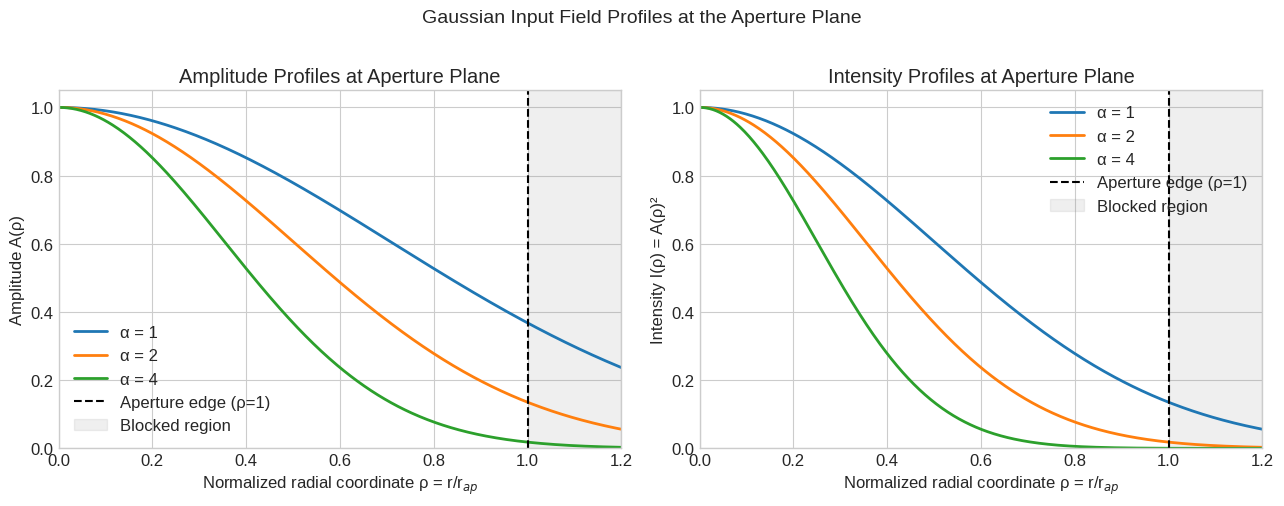
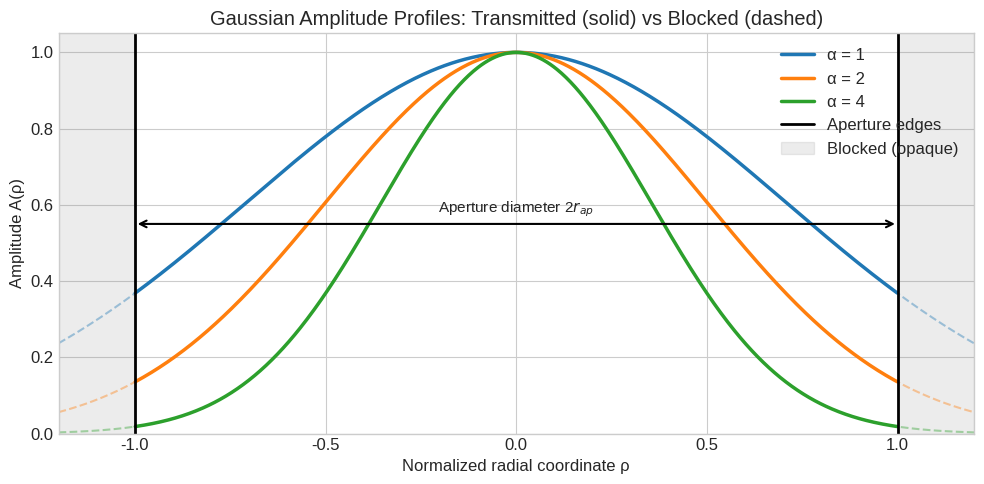
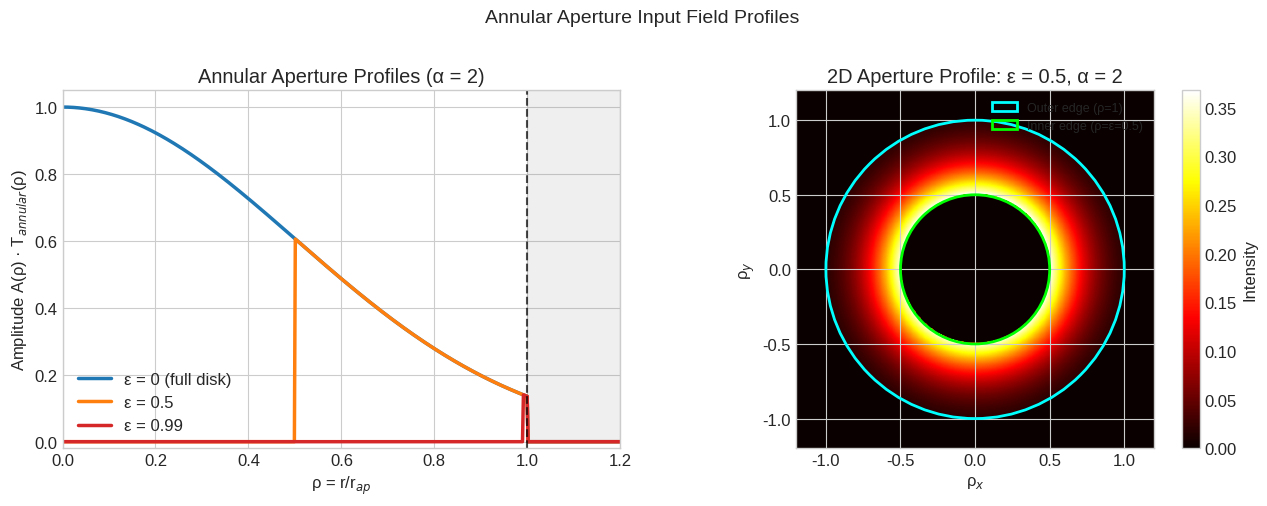
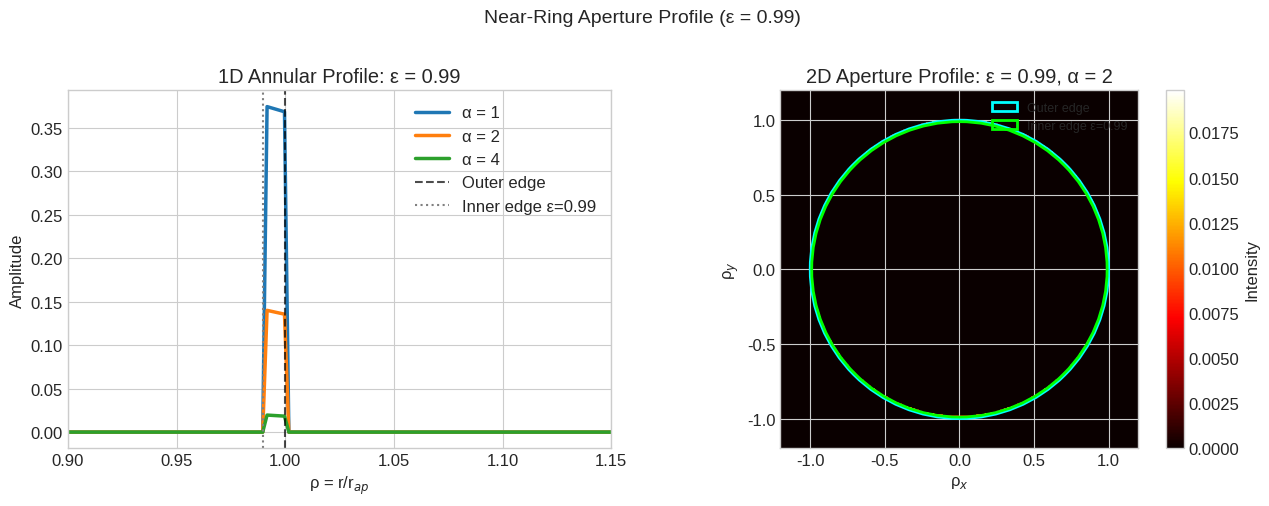
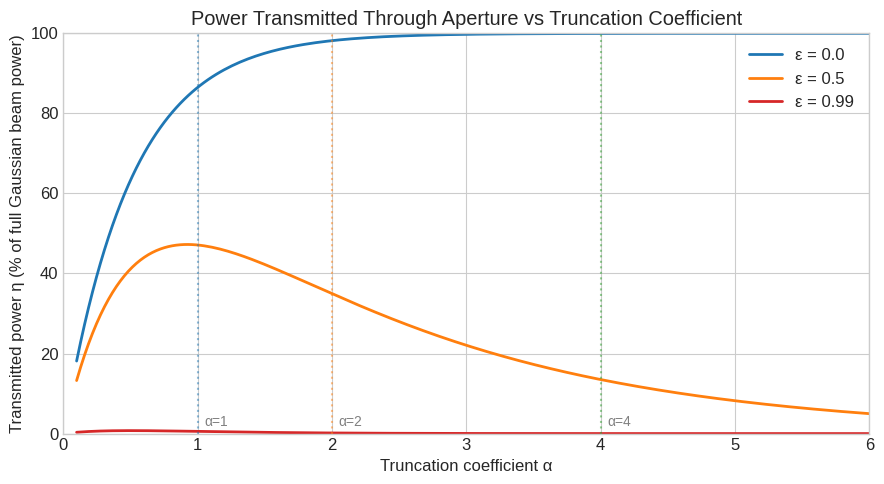

Write the Python code that produced these figures, in order.
import numpy as np
import matplotlib.pyplot as plt
import matplotlib.patches as mpatches
from matplotlib.gridspec import GridSpec

plt.style.use('seaborn-v0_8-whitegrid')
plt.rcParams.update({'font.size': 12, 'figure.dpi': 100})

# Normalized radial coordinate at the aperture plane
rho = np.linspace(0, 1.2, 500)  # extend slightly past aperture edge

# Truncation coefficients to compare
alphas = [1, 2, 4]
colors = ['tab:blue', 'tab:orange', 'tab:green']
labels = [f'α = {a}' for a in alphas]

fig, axes = plt.subplots(1, 2, figsize=(13, 5))

# --- Amplitude profiles ---
ax = axes[0]
for alpha, color, label in zip(alphas, colors, labels):
    A = np.exp(-alpha * rho**2)
    ax.plot(rho, A, color=color, lw=2, label=label)

ax.axvline(x=1.0, color='black', lw=1.5, ls='--', label='Aperture edge (ρ=1)')
ax.fill_betweenx([0, 1.05], 1.0, 1.2, alpha=0.12, color='gray', label='Blocked region')
ax.set_xlabel('Normalized radial coordinate ρ = r/r$_{ap}$')
ax.set_ylabel('Amplitude A(ρ)')
ax.set_title('Amplitude Profiles at Aperture Plane')
ax.set_xlim(0, 1.2)
ax.set_ylim(0, 1.05)
ax.legend()

# --- Intensity profiles ---
ax = axes[1]
for alpha, color, label in zip(alphas, colors, labels):
    I = np.exp(-2 * alpha * rho**2)
    ax.plot(rho, I, color=color, lw=2, label=label)

ax.axvline(x=1.0, color='black', lw=1.5, ls='--', label='Aperture edge (ρ=1)')
ax.fill_betweenx([0, 1.05], 1.0, 1.2, alpha=0.12, color='gray', label='Blocked region')
ax.set_xlabel('Normalized radial coordinate ρ = r/r$_{ap}$')
ax.set_ylabel('Intensity I(ρ) = A(ρ)²')
ax.set_title('Intensity Profiles at Aperture Plane')
ax.set_xlim(0, 1.2)
ax.set_ylim(0, 1.05)
ax.legend()

fig.suptitle('Gaussian Input Field Profiles at the Aperture Plane', fontsize=14, y=1.01)
plt.tight_layout()
plt.show()

# Print intensity at aperture edge for each α
print("Intensity at aperture edge (ρ=1):")
for alpha in alphas:
    I_edge = np.exp(-2 * alpha)
    print(f"  α = {alpha}: I(ρ=1) = exp(-{2*alpha}) = {I_edge:.4f} ({I_edge*100:.1f}% of peak)")

fig, ax = plt.subplots(figsize=(10, 5))

rho_full = np.linspace(-1.2, 1.2, 800)

# Show full Gaussian beams (symmetric about axis) with aperture mask
for alpha, color, label in zip(alphas, colors, labels):
    A = np.exp(-alpha * rho_full**2)
    # Shade transmitted portion
    mask = np.abs(rho_full) <= 1.0
    ax.plot(rho_full, A, color=color, lw=1.5, ls='--', alpha=0.4)
    ax.plot(rho_full[mask], A[mask], color=color, lw=2.5, label=label)

# Mark aperture edges
ax.axvline(x=-1.0, color='black', lw=2, ls='-')
ax.axvline(x=1.0, color='black', lw=2, ls='-', label='Aperture edges')
ax.fill_betweenx([0, 1.05], -1.2, -1.0, alpha=0.15, color='gray')
ax.fill_betweenx([0, 1.05], 1.0, 1.2, alpha=0.15, color='gray', label='Blocked (opaque)')

ax.annotate('', xy=(1.0, 0.55), xytext=(-1.0, 0.55),
            arrowprops=dict(arrowstyle='<->', color='black', lw=1.5))
ax.text(0, 0.58, 'Aperture diameter 2$r_{ap}$', ha='center', fontsize=11)

ax.set_xlabel('Normalized radial coordinate ρ')
ax.set_ylabel('Amplitude A(ρ)')
ax.set_title('Gaussian Amplitude Profiles: Transmitted (solid) vs Blocked (dashed)')
ax.set_xlim(-1.2, 1.2)
ax.set_ylim(0, 1.05)
ax.legend(loc='upper right')
plt.tight_layout()
plt.show()

# Fraction of total Gaussian beam power transmitted
print("\nFraction of total Gaussian beam power transmitted through aperture:")
for alpha in alphas:
    # Power through aperture vs total (infinite beam): 1 - exp(-2α)
    f_transmitted = 1 - np.exp(-2 * alpha)
    print(f"  α = {alpha}: {f_transmitted*100:.1f}% transmitted")

alpha_fixed = 2  # α = 2 for illustration
epsilons = [0.0, 0.5, 0.99]
eps_colors = ['tab:blue', 'tab:orange', 'tab:red']
eps_labels = ['ε = 0 (full disk)', 'ε = 0.5', 'ε = 0.99']

rho_pos = np.linspace(0, 1.2, 600)

fig, axes = plt.subplots(1, 2, figsize=(13, 5))

# --- 1D profiles ---
ax = axes[0]
for eps, color, label in zip(epsilons, eps_colors, eps_labels):
    A = np.where((rho_pos >= eps) & (rho_pos <= 1.0), np.exp(-alpha_fixed * rho_pos**2), 0.0)
    ax.plot(rho_pos, A, color=color, lw=2.5, label=label)

ax.axvline(x=1.0, color='black', lw=1.5, ls='--', alpha=0.7)
ax.fill_betweenx([0, 1.05], 1.0, 1.2, alpha=0.12, color='gray')
ax.set_xlabel('ρ = r/r$_{ap}$')
ax.set_ylabel('Amplitude A(ρ) · T$_{annular}$(ρ)')
ax.set_title(f'Annular Aperture Profiles (α = {alpha_fixed})')
ax.set_xlim(0, 1.2)
ax.set_ylim(-0.02, 1.05)
ax.legend()

# --- 2D aperture visualizations ---
ax = axes[1]

N = 300
x2d = np.linspace(-1.2, 1.2, N)
X, Y = np.meshgrid(x2d, x2d)
RHO = np.sqrt(X**2 + Y**2)

# Show the ε=0.5 annular profile in 2D
eps_show = 0.5
I2d = np.where((RHO >= eps_show) & (RHO <= 1.0), np.exp(-2 * alpha_fixed * RHO**2), 0.0)
im = ax.imshow(I2d, extent=[-1.2, 1.2, -1.2, 1.2], origin='lower',
               cmap='hot', vmin=0)
circle_outer = plt.Circle((0, 0), 1.0, fill=False, color='cyan', lw=2, label='Outer edge (ρ=1)')
circle_inner = plt.Circle((0, 0), eps_show, fill=False, color='lime', lw=2,
                           label=f'Inner edge (ρ=ε={eps_show})')
ax.add_patch(circle_outer)
ax.add_patch(circle_inner)
plt.colorbar(im, ax=ax, label='Intensity')
ax.set_title(f'2D Aperture Profile: ε = {eps_show}, α = {alpha_fixed}')
ax.set_xlabel('ρ$_x$')
ax.set_ylabel('ρ$_y$')
ax.legend(loc='upper right', fontsize=9)

fig.suptitle('Annular Aperture Input Field Profiles', fontsize=14, y=1.01)
plt.tight_layout()
plt.show()

fig, axes = plt.subplots(1, 2, figsize=(13, 5))

eps_show = 0.99
I2d_ring = np.where((RHO >= eps_show) & (RHO <= 1.0), np.exp(-2 * alpha_fixed * RHO**2), 0.0)

# 1D profile
ax = axes[0]
for alpha, color, label in zip(alphas, colors, labels):
    A = np.where((rho_pos >= eps_show) & (rho_pos <= 1.0),
                 np.exp(-alpha * rho_pos**2), 0.0)
    ax.plot(rho_pos, A, color=color, lw=2.5, label=label)
ax.axvline(x=1.0, color='black', lw=1.5, ls='--', alpha=0.7, label='Outer edge')
ax.axvline(x=eps_show, color='gray', lw=1.5, ls=':', label=f'Inner edge ε={eps_show}')
ax.set_xlabel('ρ = r/r$_{ap}$')
ax.set_ylabel('Amplitude')
ax.set_title(f'1D Annular Profile: ε = {eps_show}')
ax.set_xlim(0.9, 1.15)
ax.legend()

# 2D image
ax = axes[1]
im = ax.imshow(I2d_ring, extent=[-1.2, 1.2, -1.2, 1.2], origin='lower', cmap='hot', vmin=0)
circle_outer = plt.Circle((0, 0), 1.0, fill=False, color='cyan', lw=2, label='Outer edge')
circle_inner = plt.Circle((0, 0), eps_show, fill=False, color='lime', lw=2,
                           label=f'Inner edge ε={eps_show}')
ax.add_patch(circle_outer)
ax.add_patch(circle_inner)
plt.colorbar(im, ax=ax, label='Intensity')
ax.set_title(f'2D Aperture Profile: ε = {eps_show}, α = {alpha_fixed}')
ax.set_xlabel('ρ$_x$')
ax.set_ylabel('ρ$_y$')
ax.legend(loc='upper right', fontsize=9)

fig.suptitle('Near-Ring Aperture Profile (ε = 0.99)', fontsize=14, y=1.01)
plt.tight_layout()
plt.show()

alpha_range = np.linspace(0.1, 6, 200)
eps_list = [0.0, 0.5, 0.99]
eps_colors2 = ['tab:blue', 'tab:orange', 'tab:red']

fig, ax = plt.subplots(figsize=(9, 5))

for eps, color in zip(eps_list, eps_colors2):
    eta = np.exp(-2 * alpha_range * eps**2) - np.exp(-2 * alpha_range)
    ax.plot(alpha_range, eta * 100, color=color, lw=2,
            label=f'ε = {eps}')

ax.axvline(x=1, color='tab:blue', ls=':', alpha=0.5)
ax.axvline(x=2, color='tab:orange', ls=':', alpha=0.5)
ax.axvline(x=4, color='tab:green', ls=':', alpha=0.5)
for a_mark, a_label in zip([1, 2, 4], ['α=1', 'α=2', 'α=4']):
    ax.text(a_mark + 0.05, 2, a_label, fontsize=10, color='gray')

ax.set_xlabel('Truncation coefficient α')
ax.set_ylabel('Transmitted power η (% of full Gaussian beam power)')
ax.set_title('Power Transmitted Through Aperture vs Truncation Coefficient')
ax.legend()
ax.set_xlim(0, 6)
ax.set_ylim(0, 100)
plt.tight_layout()
plt.show()

print("\nTransmitted power table (η in %)")
print(f"{'α':>6} | {'ε=0 (full)':>12} | {'ε=0.5':>10} | {'ε=0.99':>10}")
print("-" * 50)
for a in [1, 2, 4]:
    vals = []
    for eps in [0.0, 0.5, 0.99]:
        eta = np.exp(-2 * a * eps**2) - np.exp(-2 * a)
        vals.append(eta * 100)
    print(f"{a:>6} | {vals[0]:>12.1f} | {vals[1]:>10.1f} | {vals[2]:>10.1f}")
